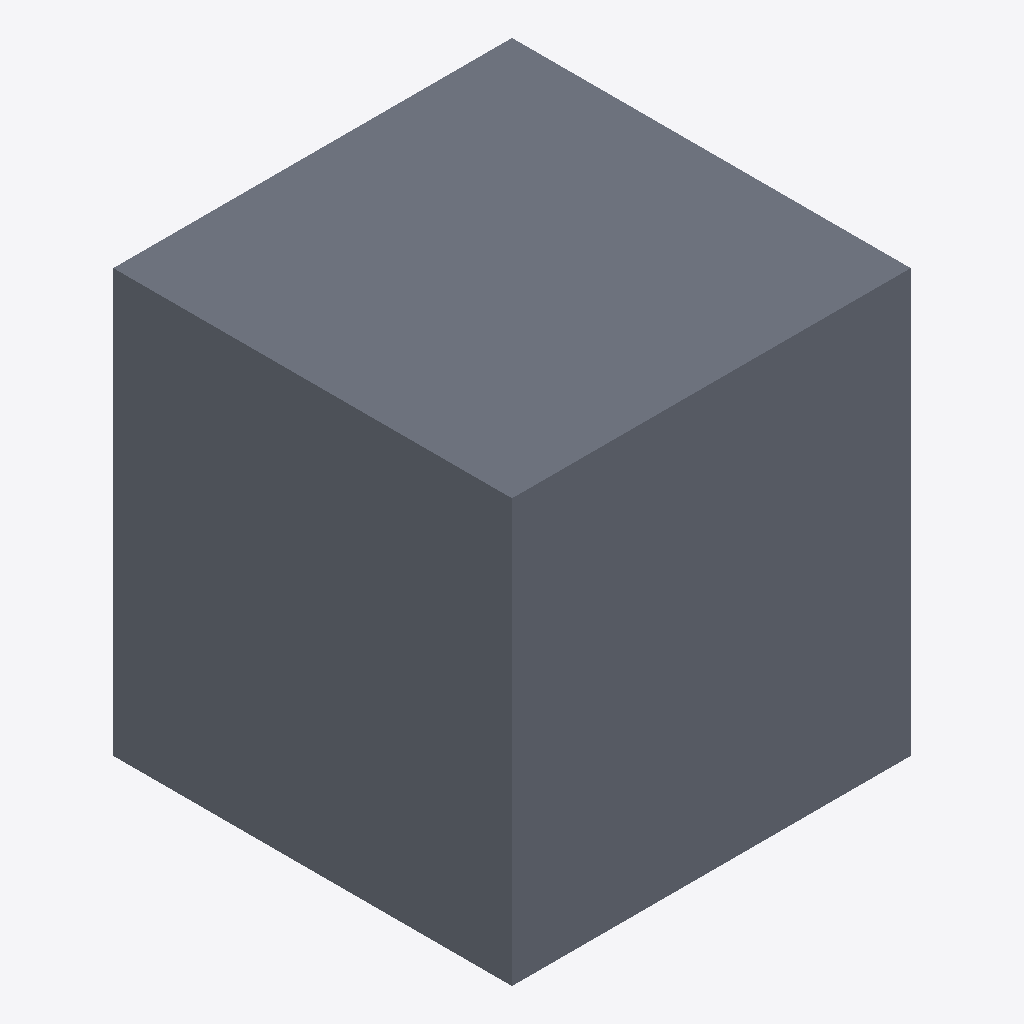
Isometric view of an IFC building model (IFC-SPF (STEP), schema IFC4, length unit metre), seen from the south-west, elements coloured by IFC class: 1 slab (grey).
Extent 0.632 m × 0.632 m × 0.670 m (x, y, z). Storeys (1): Ebene 0 at 0.00 m. Elements (1): 1 IfcSlab.

HEADER;
FILE_DESCRIPTION(('ViewDefinition [CoordinationView_V2.0]','ExchangeRequirement []'),'2;1');
FILE_NAME('','2024-05-09T11:37:24',(''),(''),'ODA IFC SDK 22.6','22.1.1.516 - Exporter 22.1.1.516 - Default UI','');
FILE_SCHEMA(('IFC4'));
ENDSEC;
DATA;
#93=IFCPROJECT('3JkdSrIPPFBg8WI9Yiw3Uw',#20,'',$,$,'','',(#86),#83);
#105=IFCSITE('3JkdSrIPPFBg8WI9Yiw3Uu',#20,'Default',$,$,#104,$,$,.ELEMENT.,(42,24,53,508911),(-71,-15,-29,-58837),0.0,$,$);
#95=IFCBUILDING('3JkdSrIPPFBg8WI9Yiw3Ux',#20,'',$,$,#16,$,'',.ELEMENT.,$,$,#94);
#98=IFCBUILDINGSTOREY('3JkdSrIPPFBg8WI9XJ5yzH',#20,'Ebene 0',$,'Ebene:Ebene 1',#97,$,'Ebene 0',.ELEMENT.,0.0);
#153=IFCSLAB('2buDksTO9BHfHzxN6zOoek',#20,'DB_BSK_55_Fundament_Ecke_aussen:DB_BSK_55_Fundament_Ecke_aussen:4644321',$,'DB_BSK_55_Fundament_Ecke_aussen:DB_BSK_55_Fundament_Ecke_aussen',#129,#152,'4644321',.BASESLAB.);
ENDSEC;
